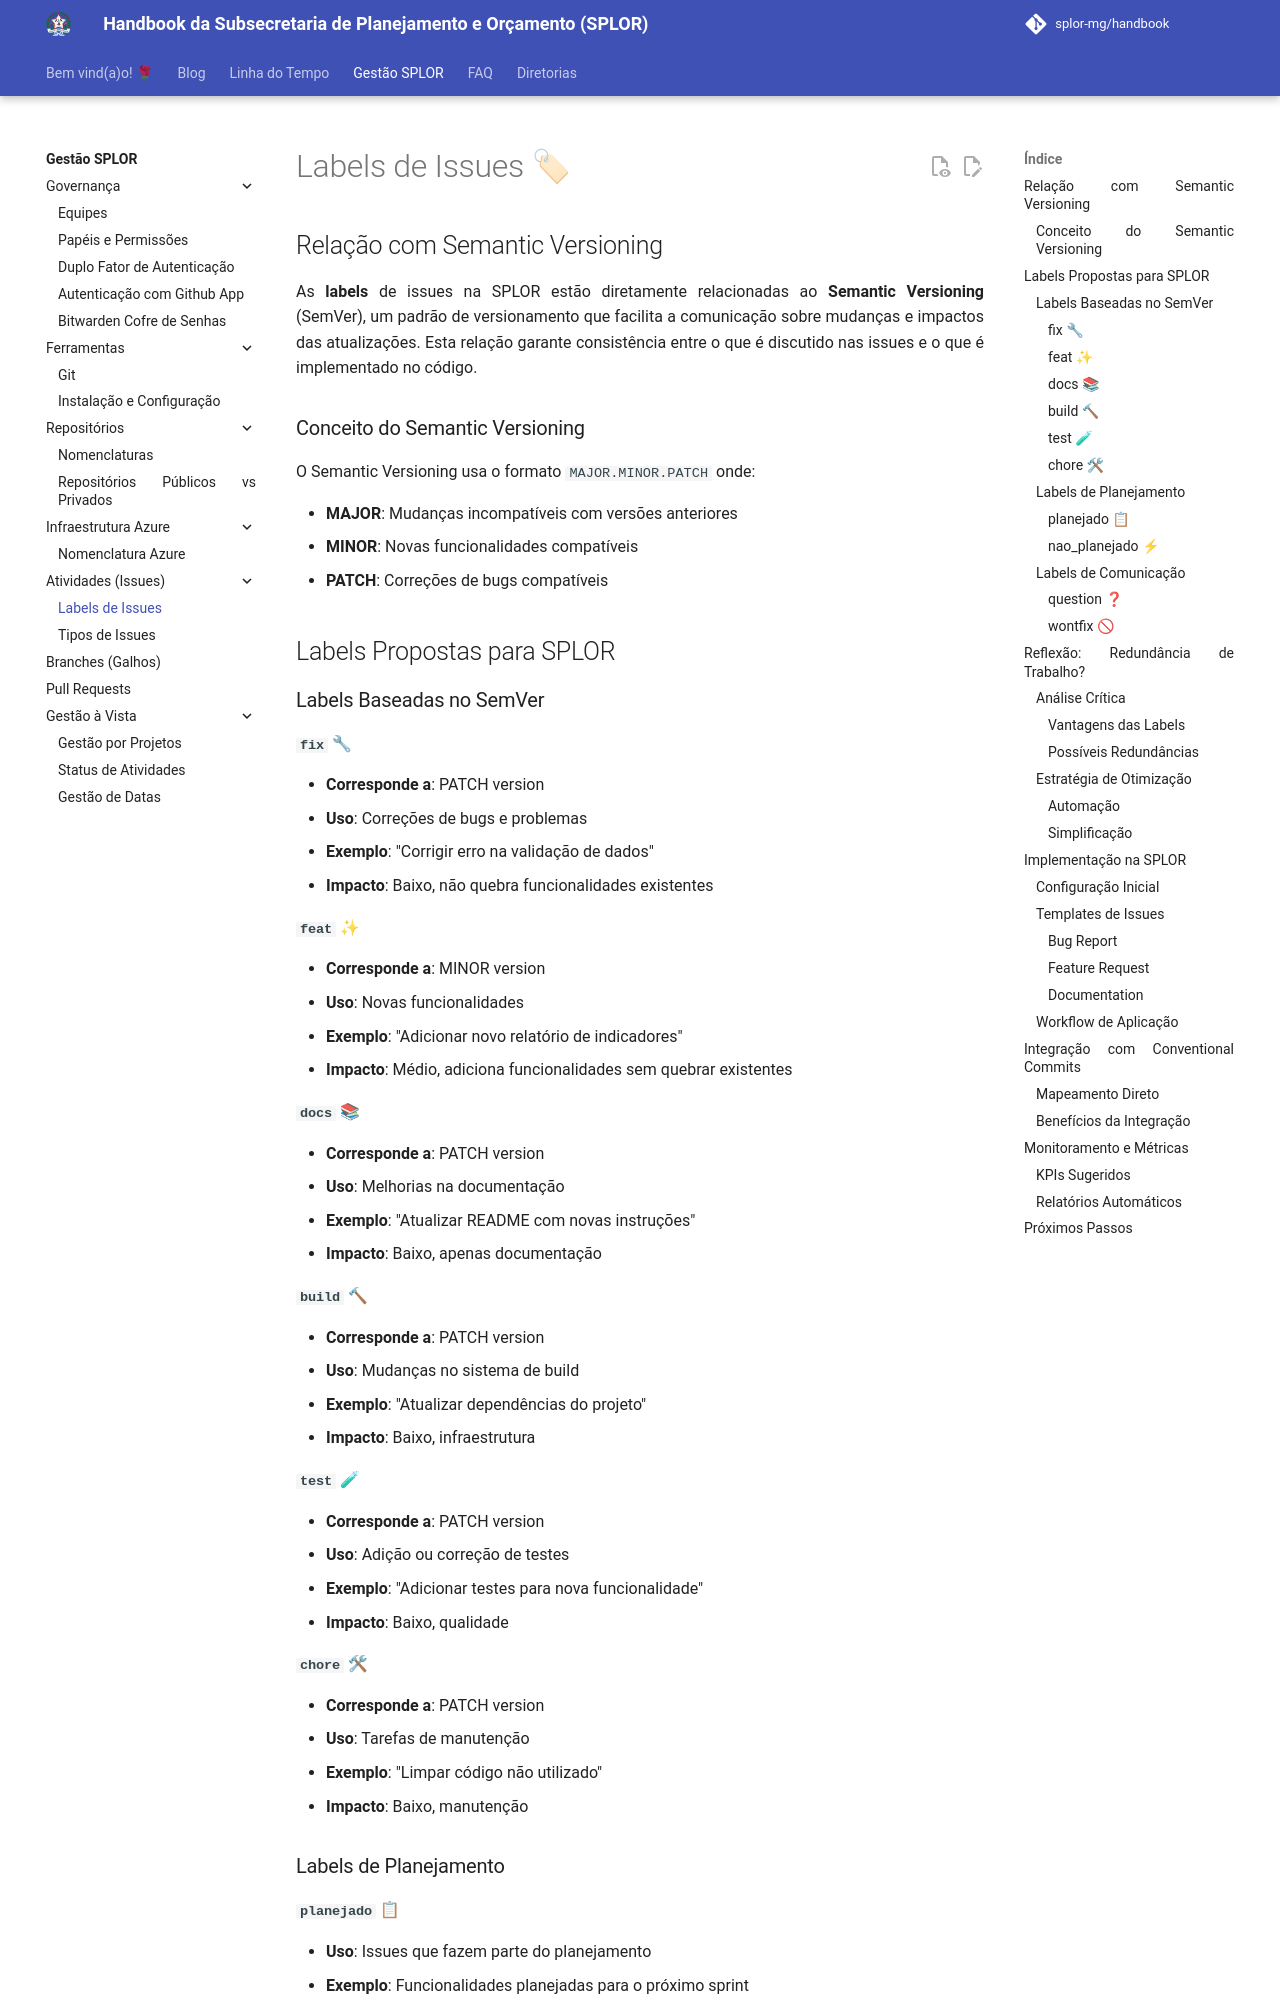

repository: splor-mg/handbook · page: gestao_splor/issues/labels/index.html · generator: mkdocs

---
title: Labels de Issues
---

# Labels de Issues 🏷

## Relação com Semantic Versioning

As **labels** de issues na SPLOR estão diretamente relacionadas ao **Semantic Versioning** (SemVer), um padrão de versionamento que facilita a comunicação sobre mudanças e impactos das atualizações. Esta relação garante consistência entre o que é discutido nas issues e o que é implementado no código.

### Conceito do Semantic Versioning

O Semantic Versioning usa o formato `MAJOR.MINOR.PATCH` onde:

- **MAJOR**: Mudanças incompatíveis com versões anteriores
- **MINOR**: Novas funcionalidades compatíveis
- **PATCH**: Correções de bugs compatíveis

## Labels Propostas para SPLOR

### Labels Baseadas no SemVer

#### `fix` 🔧
- **Corresponde a**: PATCH version
- **Uso**: Correções de bugs e problemas
- **Exemplo**: "Corrigir erro na validação de dados"
- **Impacto**: Baixo, não quebra funcionalidades existentes

#### `feat` ✨
- **Corresponde a**: MINOR version
- **Uso**: Novas funcionalidades
- **Exemplo**: "Adicionar novo relatório de indicadores"
- **Impacto**: Médio, adiciona funcionalidades sem quebrar existentes

#### `docs` 📚
- **Corresponde a**: PATCH version
- **Uso**: Melhorias na documentação
- **Exemplo**: "Atualizar README com novas instruções"
- **Impacto**: Baixo, apenas documentação

#### `build` 🔨
- **Corresponde a**: PATCH version
- **Uso**: Mudanças no sistema de build
- **Exemplo**: "Atualizar dependências do projeto"
- **Impacto**: Baixo, infraestrutura

#### `test` 🧪
- **Corresponde a**: PATCH version
- **Uso**: Adição ou correção de testes
- **Exemplo**: "Adicionar testes para nova funcionalidade"
- **Impacto**: Baixo, qualidade
